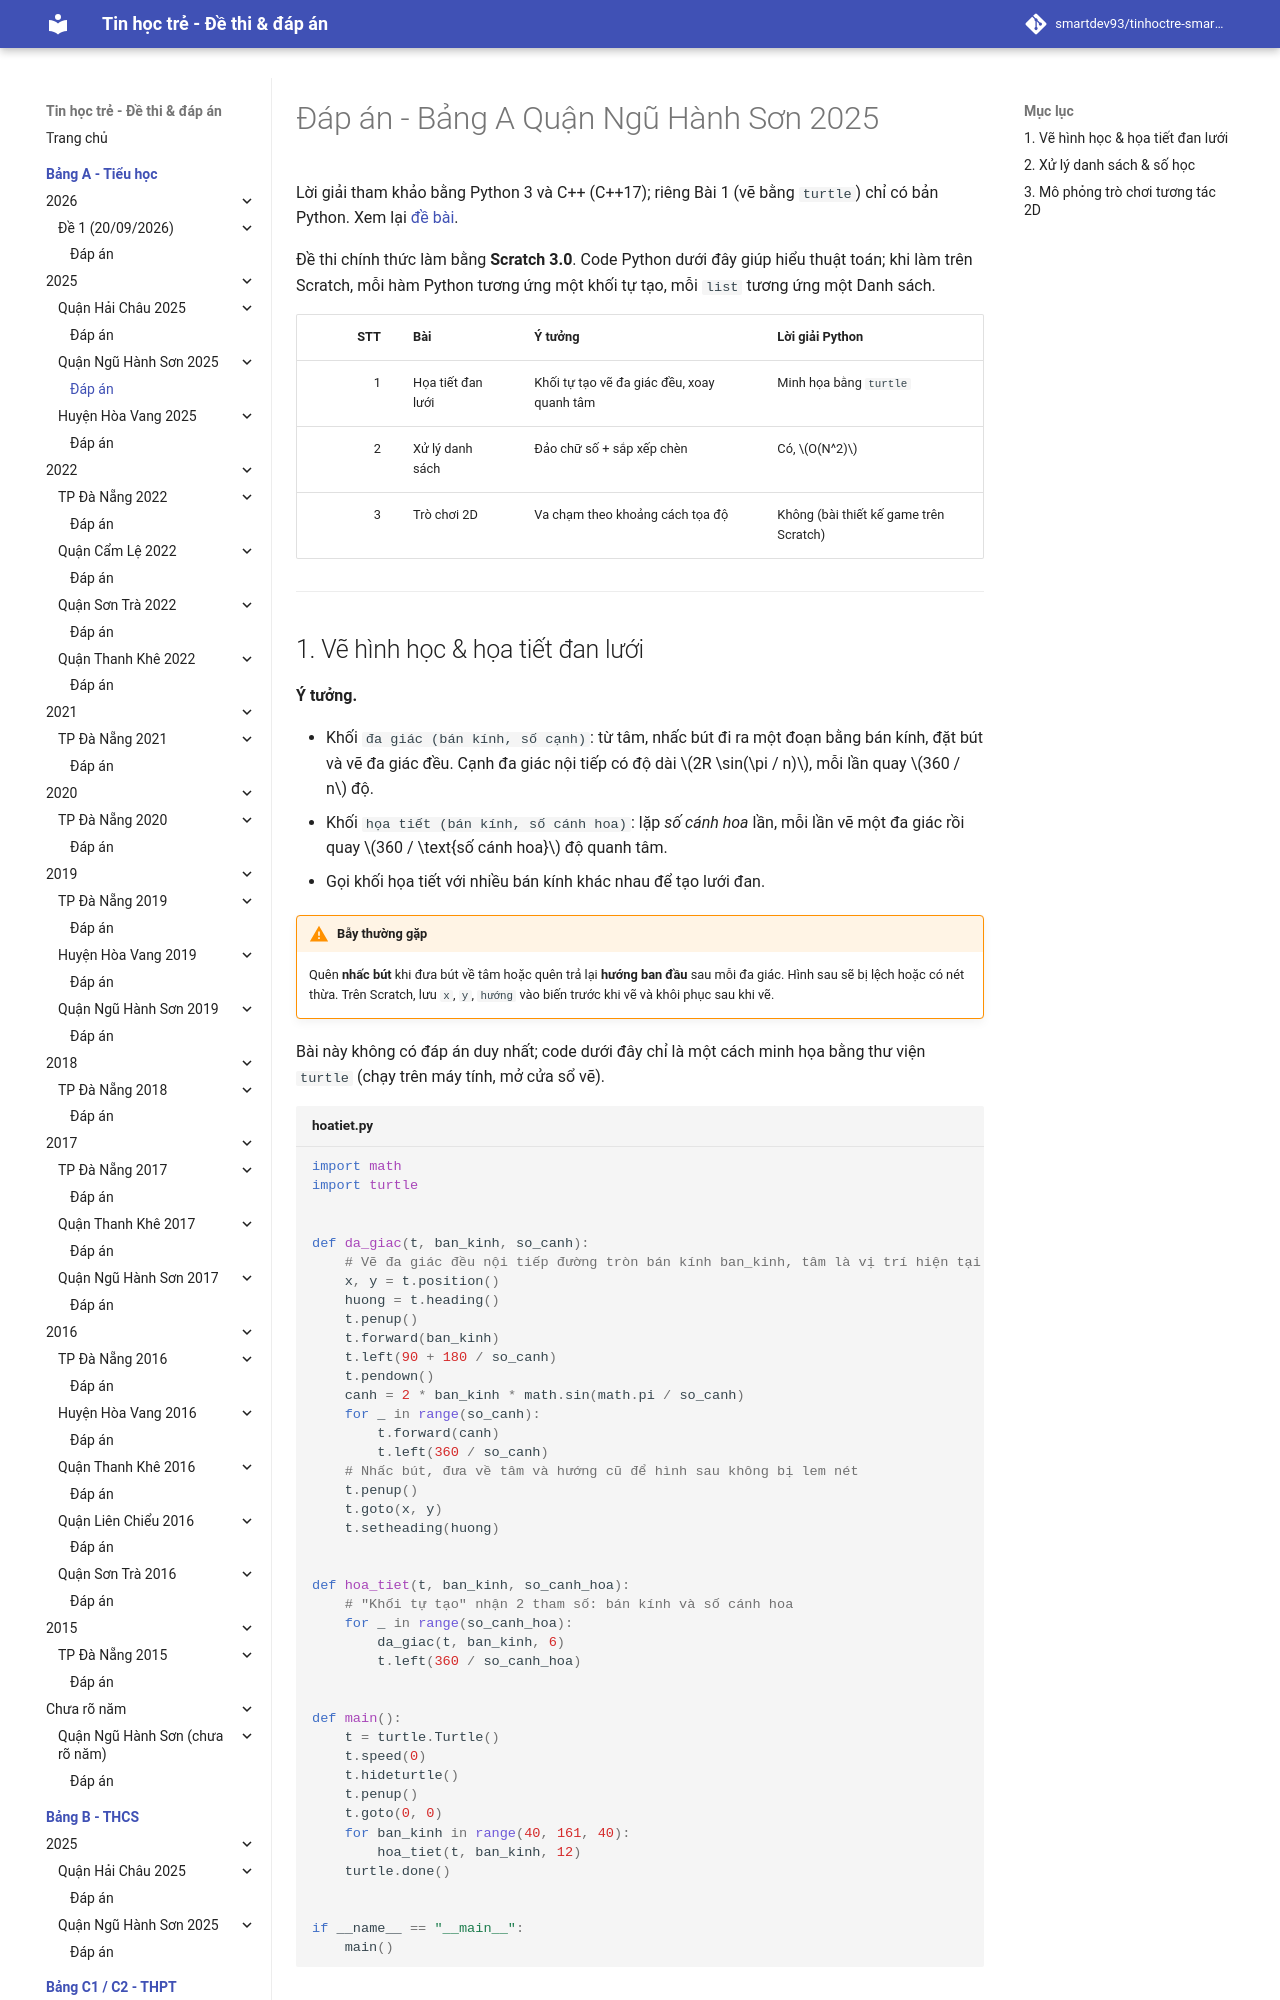

repository: smartdev93/tinhoctre-smartpencs · page: bang-a/2025/nhs2025-de1/dap-an/index.html · generator: mkdocs

# Đáp án - Bảng A Quận Ngũ Hành Sơn 2025

Lời giải tham khảo bằng Python 3 và C++ (C++17); riêng Bài 1 (vẽ bằng `turtle`) chỉ có bản Python. Xem lại [đề bài](index.md).

Đề thi chính thức làm bằng **Scratch 3.0**. Code Python dưới đây giúp hiểu thuật toán; khi làm trên Scratch, mỗi hàm Python tương ứng một khối tự tạo, mỗi `list` tương ứng một Danh sách.

| STT | Bài | Ý tưởng | Lời giải Python |
| ---: | --- | --- | --- |
| 1 | Họa tiết đan lưới | Khối tự tạo vẽ đa giác đều, xoay quanh tâm | Minh họa bằng `turtle` |
| 2 | Xử lý danh sách | Đảo chữ số + sắp xếp chèn | Có, $O(N^2)$ |
| 3 | Trò chơi 2D | Va chạm theo khoảng cách tọa độ | Không (bài thiết kế game trên Scratch) |

---

## 1. Vẽ hình học & họa tiết đan lưới

**Ý tưởng.**

- Khối `đa giác (bán kính, số cạnh)`: từ tâm, nhấc bút đi ra một đoạn bằng bán kính, đặt bút và vẽ đa giác đều. Cạnh đa giác nội tiếp có độ dài $2R \sin(\pi / n)$, mỗi lần quay $360 / n$ độ.
- Khối `họa tiết (bán kính, số cánh hoa)`: lặp *số cánh hoa* lần, mỗi lần vẽ một đa giác rồi quay $360 / \text{số cánh hoa}$ độ quanh tâm.
- Gọi khối họa tiết với nhiều bán kính khác nhau để tạo lưới đan.

!!! warning "Bẫy thường gặp"
    Quên **nhấc bút** khi đưa bút về tâm hoặc quên trả lại **hướng ban đầu** sau mỗi đa giác. Hình sau sẽ bị lệch hoặc có nét thừa. Trên Scratch, lưu `x`, `y`, `hướng` vào biến trước khi vẽ và khôi phục sau khi vẽ.

Bài này không có đáp án duy nhất; code dưới đây chỉ là một cách minh họa bằng thư viện `turtle` (chạy trên máy tính, mở cửa sổ vẽ).

```python title="hoatiet.py"
--8<-- "bang-a/2025/nhs2025-de1/sol/hoatiet.py"
```
